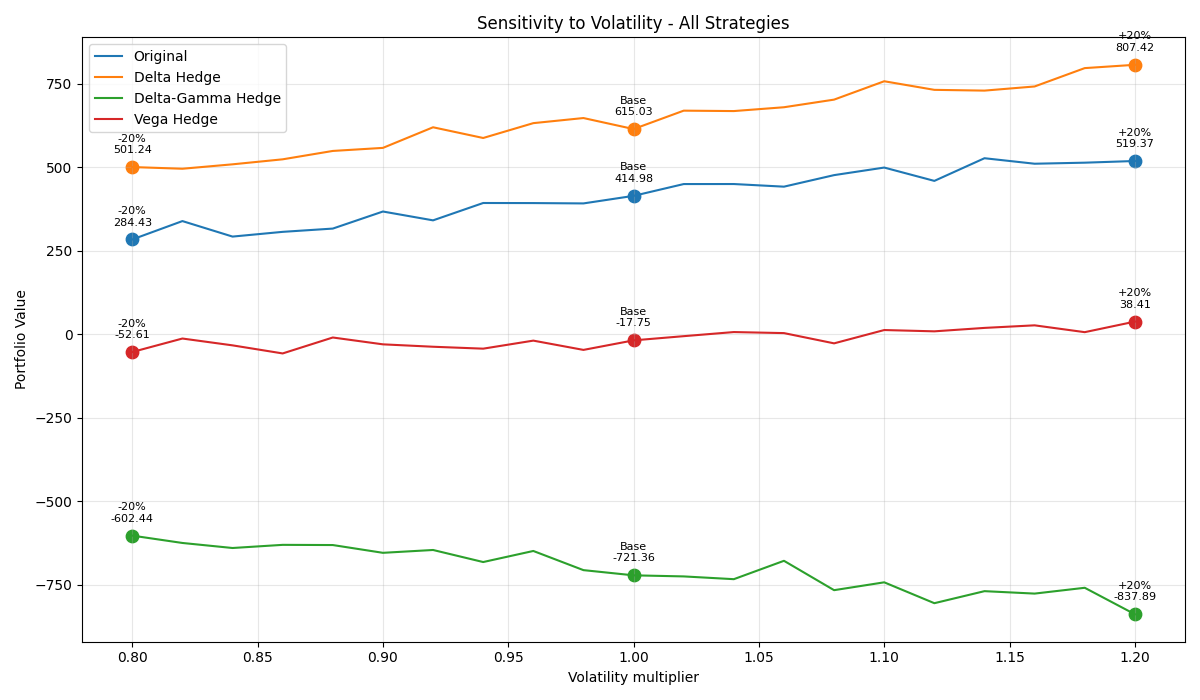

The table this chart was drawn from, first rows:
Strategy, Base, -20%, +20%, Δ-20%, Δ+20%
Original, 406.9, 284.4, 519.4, -122.5, 112.5
Delta Hedge, 615, 501.2, 807.4, -113.8, 192.4
Delta-Gamma Hedge, -721.4, -602.4, -837.9, 118.9, -116.5
Vega Hedge, -17.75, -52.61, 38.41, -34.86, 56.16
